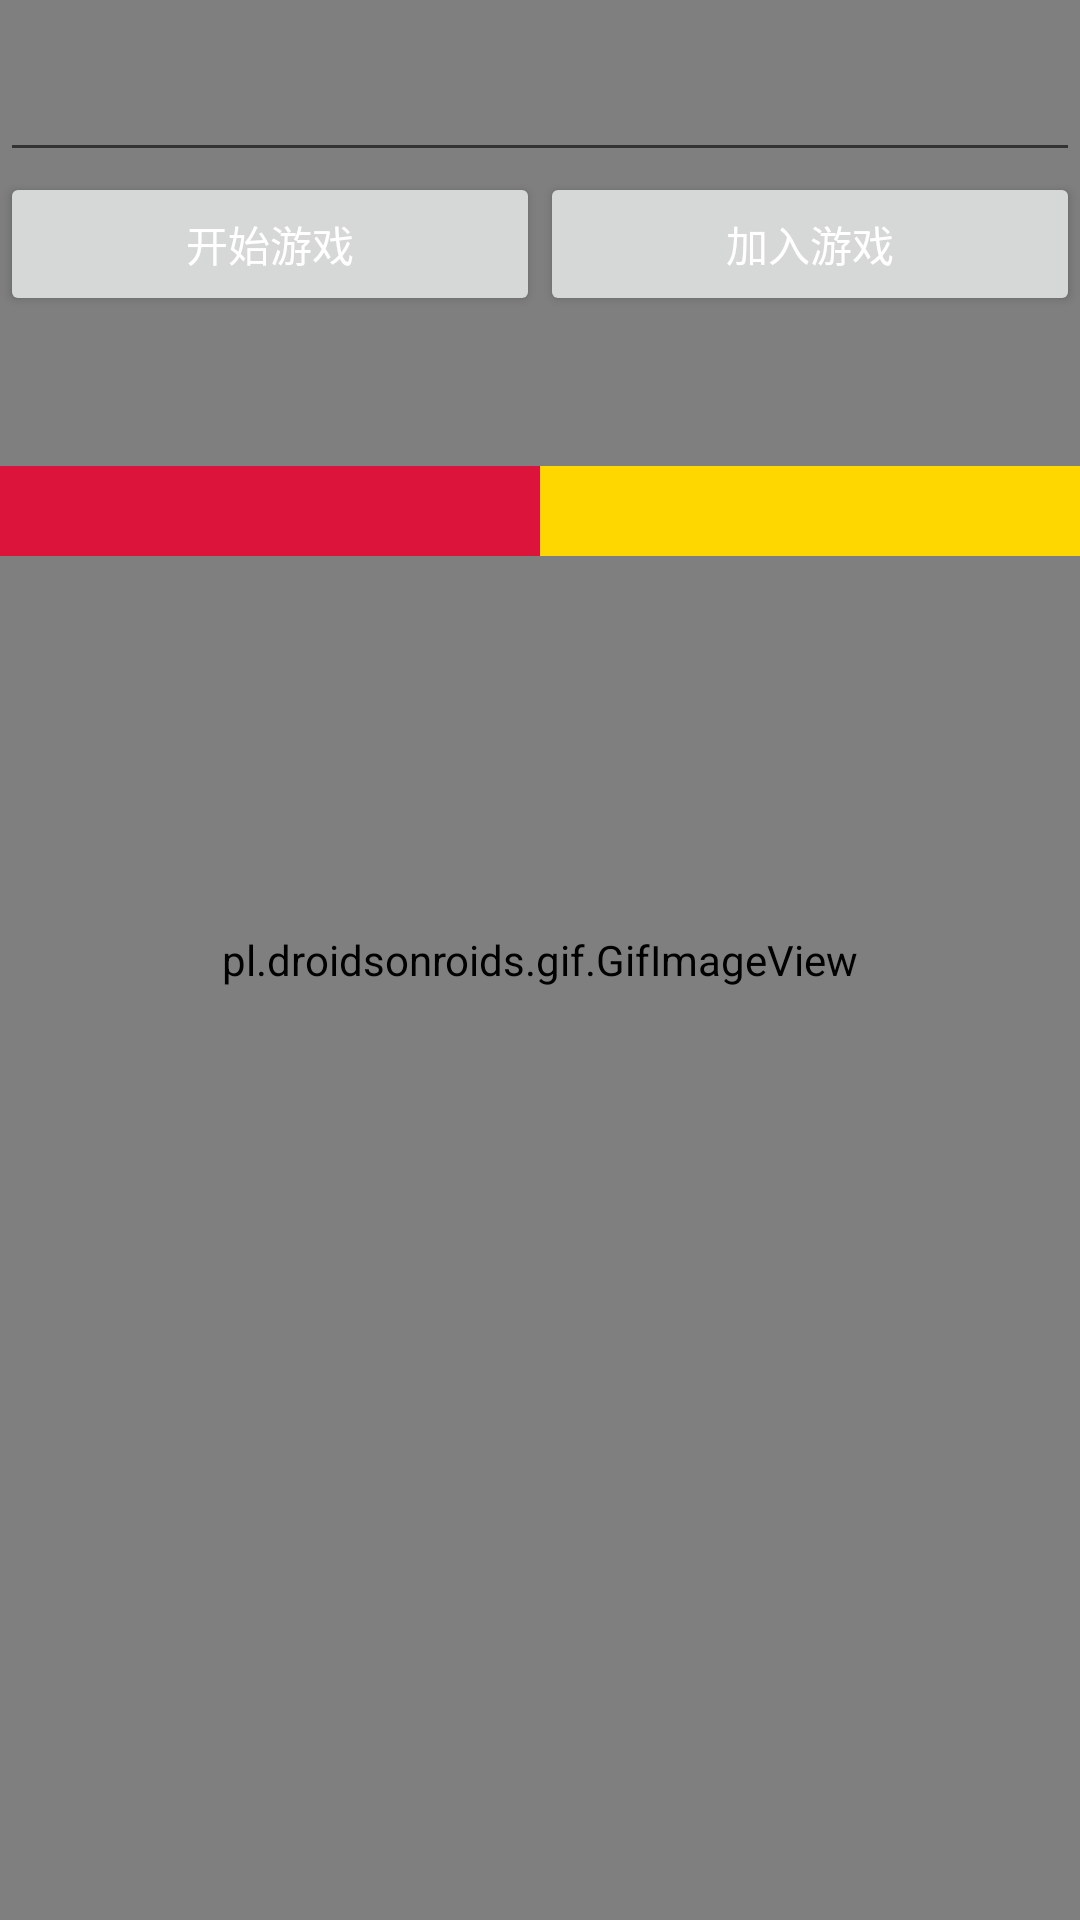

Reconstruct the res/layout file that produces this screen, plus the resources it refers to.
<!-- AndroidManifest.xml: application theme Theme.Design.Light.NoActionBar -->
<!-- res/layout/activity_pk.xml -->
<?xml version="1.0" encoding="utf-8"?>

<LinearLayout xmlns:android="http://schemas.android.com/apk/res/android"
    android:layout_width="match_parent"
    android:layout_height="match_parent"
    android:orientation="vertical"
    android:background="@color/colorPrimary">
   <FrameLayout
       android:layout_width="fill_parent"
       android:layout_height="fill_parent">
      <pl.droidsonroids.gif.GifImageView
          android:id="@+id/gifbg"
          android:layout_width="fill_parent"
          android:layout_height="fill_parent"
          android:scaleType="centerCrop"
          android:src="@drawable/pkbg">

      </pl.droidsonroids.gif.GifImageView>

   <LinearLayout
       android:layout_width="match_parent"
       android:layout_height="match_parent"
       android:gravity="center_horizontal"
       android:orientation="vertical">
      <EditText
          android:id="@+id/et_test"
          android:layout_width="match_parent"
          android:layout_height="wrap_content"
          android:textSize="30dp"
          android:textColor="@color/colorWhite"/>

      <LinearLayout
          android:layout_width="match_parent"
          android:layout_height="wrap_content"
          android:orientation="horizontal">


         <Button
             android:id="@+id/button_start"
             android:layout_width="wrap_content"
             android:layout_height="wrap_content"
             android:text="开始游戏"
             android:textColor="@color/colorWhite"
             android:layout_weight="1"/>

         <Button
             android:id="@+id/button_add"
             android:layout_width="wrap_content"
             android:layout_height="wrap_content"
             android:text="加入游戏"
             android:textColor="@color/colorWhite"
             android:layout_weight="1"/>


      </LinearLayout>

      <LinearLayout
          android:layout_marginTop="50dp"
          android:layout_width="match_parent"
          android:layout_height="30dp"
          android:orientation="horizontal">
         <TextView
             android:id="@+id/tv_a"
             android:layout_width="wrap_content"
             android:layout_height="match_parent"
             android:background="@color/crimson"
             android:layout_weight="1"/>
         <TextView
             android:id="@+id/tv_b"
             android:layout_width="wrap_content"
             android:layout_height="match_parent"
             android:background="@color/gold"
             android:layout_weight="1"/>

      </LinearLayout>

   </LinearLayout>
   </FrameLayout>



</LinearLayout>
<!-- resources referenced by this layout -->
<resources>
  <color name="colorPrimary">#3F51B5</color>
  <color name="colorWhite">#FFFFFF</color>
  <color name="crimson">#dc143c</color>
  <color name="gold">#ffd700</color>
  <!-- drawable pkbg: gif bitmap (drawable, 175173 bytes) -->
</resources>
